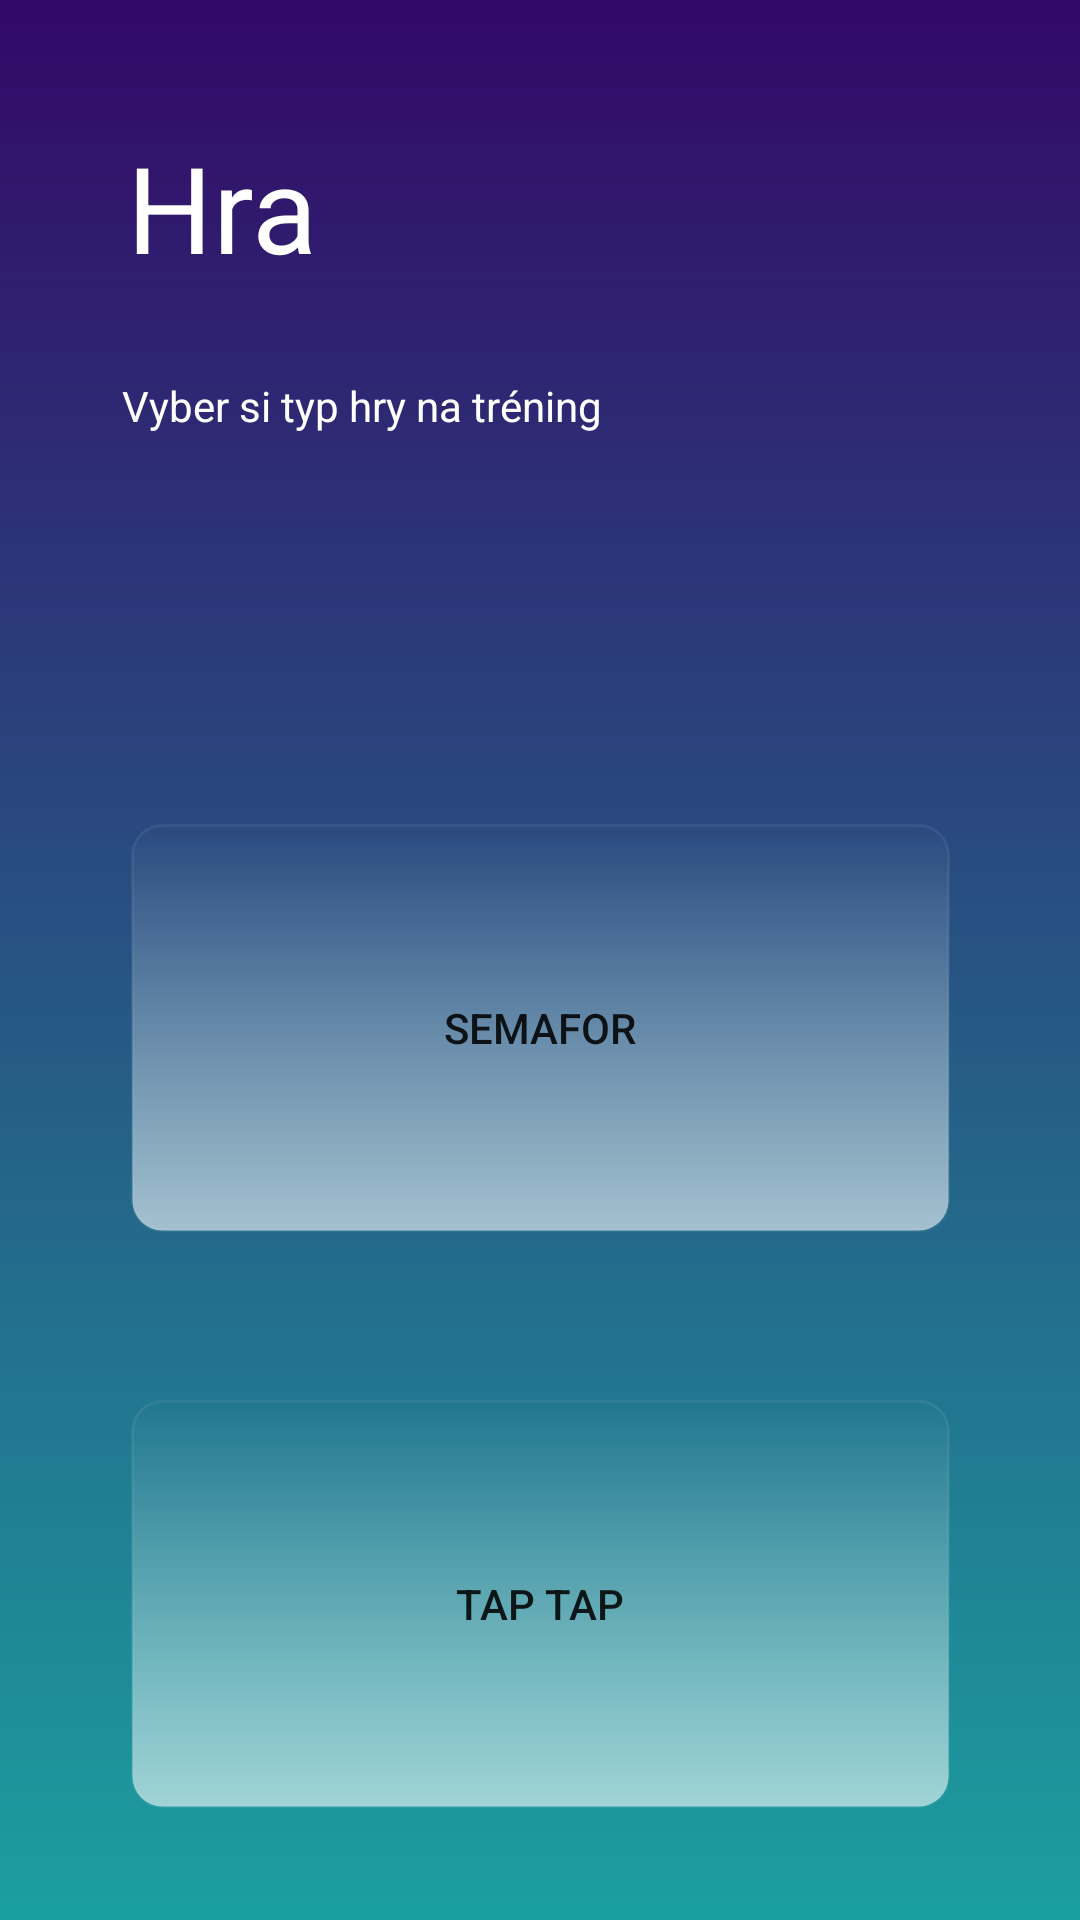

Here is an Android app screen rendered from its layout file. Give the layout XML and the strings, colors and styles it references.
<!-- AndroidManifest.xml: application theme Theme.ReflexMaster -->
<!-- res/layout/fragment_game_menu.xml -->
<?xml version="1.0" encoding="utf-8"?>
<androidx.constraintlayout.widget.ConstraintLayout
    xmlns:android="http://schemas.android.com/apk/res/android"
    xmlns:app="http://schemas.android.com/apk/res-auto"
    xmlns:tools="http://schemas.android.com/tools"
    android:layout_width="match_parent"
    android:layout_height="match_parent"
    android:background="@drawable/gradient_test">

    <TextView
        android:id="@+id/game"
        android:layout_width="wrap_content"
        android:layout_height="wrap_content"
        android:layout_marginLeft="16dp"
        android:layout_marginRight="16dp"
        android:gravity="left"
        android:padding="10dp"
        android:text="@string/hra"
        android:textColor="@color/white"
        android:textSize="40sp"
        app:layout_constraintBottom_toBottomOf="parent"
        app:layout_constraintHorizontal_bias="0.067"
        app:layout_constraintLeft_toLeftOf="parent"
        app:layout_constraintRight_toRightOf="parent"
        app:layout_constraintTop_toTopOf="parent"
        app:layout_constraintVertical_bias="0.057" />

    <TextView
        android:id="@+id/game_popis"
        android:layout_width="wrap_content"
        android:layout_height="wrap_content"
        android:layout_marginLeft="16dp"
        android:layout_marginRight="16dp"
        android:padding="10dp"
        android:text="@string/popis_hra"
        android:textAlignment="viewStart"
        android:textColor="@color/white"
        app:layout_constraintBottom_toBottomOf="parent"
        app:layout_constraintEnd_toEndOf="parent"
        app:layout_constraintHorizontal_bias="0.1"
        app:layout_constraintStart_toStartOf="parent"
        app:layout_constraintTop_toBottomOf="@+id/game"
        app:layout_constraintVertical_bias="0.02" />

    <Button
        android:id="@+id/btn_semafor"
        android:layout_width="273dp"
        android:layout_height="136dp"
        android:layout_marginTop="120dp"
        android:text="@string/semafor_game"
        android:background="@drawable/glassmorphism"
        app:layout_constraintEnd_toEndOf="parent"
        app:layout_constraintStart_toStartOf="parent"
        app:layout_constraintTop_toBottomOf="@+id/game_popis" />

    <Button
        android:id="@+id/btn_tap"
        android:layout_width="273dp"
        android:layout_height="136dp"
        android:layout_marginTop="56dp"
        android:text="@string/tap_tap_game"
        android:background="@drawable/glassmorphism"
        app:layout_constraintEnd_toEndOf="parent"
        app:layout_constraintStart_toStartOf="parent"
        app:layout_constraintTop_toBottomOf="@+id/btn_semafor" />




</androidx.constraintlayout.widget.ConstraintLayout>
<!-- resources referenced by this layout -->
<resources>
  <!-- drawable glassmorphism (drawable) -->
  <shape xmlns:android="http://schemas.android.com/apk/res/android"
      android:shape="rectangle">
      <gradient
          android:startColor="#94FFFFFF"
          android:endColor="#00ffffff"
          android:angle="90" />
      <corners android:radius="10dp" />
      <stroke
          android:width="1dp"
          android:color="#11FFFFFF" />
  </shape>
  <!-- drawable gradient_test (drawable) -->
  <shape xmlns:android="http://schemas.android.com/apk/res/android"
      android:shape="rectangle">
      <gradient
          android:startColor="#1B9F9F"
          android:endColor="#330867"
          android:angle="90"/>
  </shape>
  <string name="hra">Hra</string>
  <string name="popis_hra">Vyber si typ hry na tréning</string>
  <string name="semafor_game">Semafor</string>
  <string name="tap_tap_game">Tap Tap</string>
  <style name="Theme.ReflexMaster" parent="Theme.MaterialComponents.DayNight.DarkActionBar">
          
          <item name="colorPrimary">@color/purple_500</item>
          <item name="colorPrimaryVariant">@color/purple_700</item>
          <item name="colorOnPrimary">@color/white</item>
          
          <item name="colorSecondary">@color/teal_200</item>
          <item name="colorSecondaryVariant">@color/teal_700</item>
          <item name="colorOnSecondary">@color/black</item>
          
          <item name="android:statusBarColor">?attr/colorPrimaryVariant</item>
          
      </style>
  <!-- not gathered from this repository: default colours our renderer supplied (Android Studio template values) -->
  <color name="purple_500">#FF6200EE</color>
  <color name="purple_700">#FF3700B3</color>
  <color name="teal_200">#FF03DAC5</color>
  <color name="teal_700">#FF018786</color>
  <color name="black">#FF000000</color>
  <color name="white">#FFFFFFFF</color>
</resources>
